Run: headless pygame with SDL's dummy video driver; simulated clock (each Clock.tick advances the game by its frame time, no real sleeping); random seed 0; keys injected as events and as key.get_pressed() state; mouse plan: one left click at the window centre at the start of phase 2, then a move to the lower-right quarter at the start of phase 3.
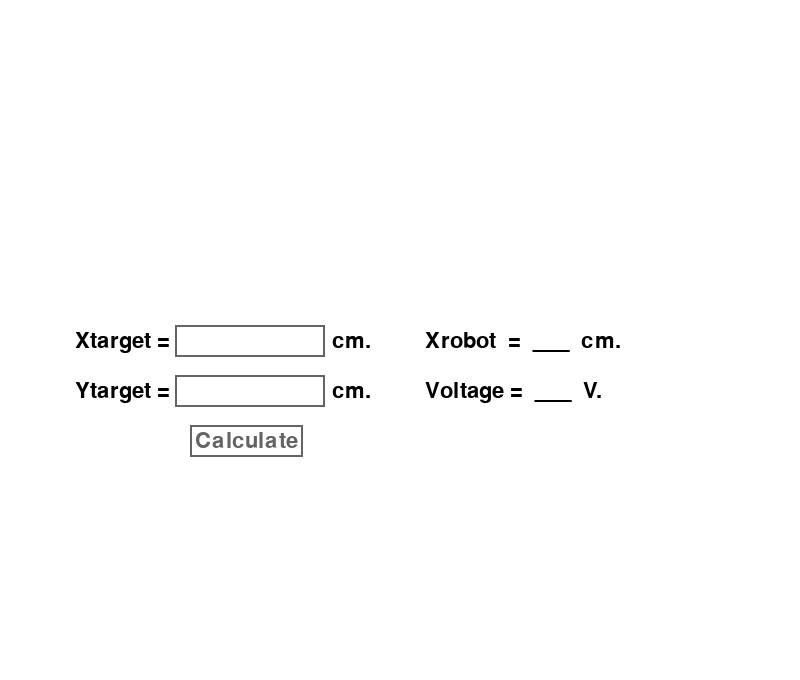
Frame 1 of 4 · flips 1–60 · no input
Frame 2 of 4 · flips 61–180 · clicked the window centre · tapped SPACE, RETURN · held RIGHT (→), D · screen unchanged from frame 1, image omitted
Frame 3 of 4 · flips 181–300 · moved the mouse to the lower-right quarter · held DOWN (↓), S · screen unchanged from frame 2, image omitted
Frame 4 of 4 · flips 301–420 · held LEFT (←), A, UP (↑), W · screen unchanged from frame 3, image omitted

The pygame program that drew these frames:

import math
import pygame as pg
pg.init()

class Projectile:
    def __init__(self,x=0,y=0,s=0,u=0,a=(math.pi/3)):
        self.x = x #start position X
        self.y = y #start position Y
        self.s = s #size of dot
        self.u = u #start velocity
        self.a = a #angle in radian
        self.time = -1
        self.list = []
    def drawProjectile(self,screen):
        self.acceleration = 0.1962
        self.velocityX = self.u*math.cos(self.a)*2
        self.velocityY = self.u*math.sin(self.a)*2
        self.time += 1
        self.dx = int((self.velocityX*self.time))
        self.dy = int((self.velocityY*self.time)-(self.acceleration*(self.time**2)/2))
        pg.draw.circle(screen,(100,100,100),(self.x+self.dx,self.y-self.dy),self.s)
        self.list.append((self.x+self.dx, self.y-self.dy))
        for i in self.list:
            pg.draw.circle(screen,(0,0,100),(i[0],i[1]),int(self.s/5))
        if self.dy <= 0:
            self.time = 0
            self.list = []
    def changeVelocity(self, velocity):
        self.u = velocity

class Sanam:
    def __init__(self,x=0,y=0,distance=200):
        self.x = x
        self.y = y
        self.distance = distance+200
    def drawSanam(self,screen):
        pg.draw.line(screen,(100,100,100),(self.x+200,self.y),(self.x+200,self.y-200),1)
        pg.draw.rect(screen,(100,100,100),(self.x+(self.distance*2),self.y-70,26,70))
        pg.draw.polygon(screen, (100, 100, 100), ((self.x,self.y),(self.x,self.y-70),(self.x-44,self.y)))
    def changeDistance(self, distance):
        self.distance = distance+200

class TextBox:
    def __init__(self, x, y, text='', color=(0,0,0,)):
        self.color = color
        self.text = FONT.render(text, True, self.color)
        self.textRect = (x, y)
    def draw(self,screen):
        screen.blit(self.text, self.textRect)
    def changeText(self,text):
        self.text = FONT.render(text, True, self.color)

class InputBox:
    def __init__(self, x, y, w, h, text=''):
        self.rect = pg.Rect(x, y, w, h)
        self.color = inactiveColor
        self.text = text
        self.txt_surface = FONT.render(text, True, self.color)
        self.active = False

    def handleEvent(self, event):
        if event.type == pg.MOUSEBUTTONDOWN:
            if self.rect.collidepoint(event.pos):
                self.active = not self.active
            else:
                self.active = False
            self.color = activeColor if self.active else inactiveColor
            
        if event.type == pg.KEYDOWN:
            if self.active:
                if event.key == pg.K_BACKSPACE:
                    self.text = self.text[:-1]
                else:
                    self.text += event.unicode
                self.txt_surface = FONT.render(self.text, True, self.color)
    
    def numberCheck(self):
        if(self.text[-1:].isnumeric()):
            pass
        else:
            self.text = self.text[:-1]
            self.txt_surface = FONT.render(self.text, True, self.color)

    def update(self):
        width = max(200, self.txt_surface.get_width()+10)
        self.rect.w = width

    def draw(self, screen):
        screen.blit(self.txt_surface, (self.rect.x+5, self.rect.y+5))
        pg.draw.rect(screen, self.color, self.rect, 2)

class Button:
    def __init__(self, x, y, text=''):
        self.color = inactiveColor
        self.text = text
        self.x = x
        self.y = y
        self.txt_surface = FONT.render(text, True, self.color)
        self.rect = pg.Rect(self.x, self.y, self.txt_surface.get_width()+10, self.txt_surface.get_height()+10)
        self.status = False
    
    def isMousePress(self, event):
        if event.type == pg.MOUSEBUTTONDOWN:
            if self.rect.collidepoint(event.pos):
                self.color = activeColor
                self.txt_surface = FONT.render(self.text, True, self.color)
                return True
        self.color = inactiveColor
        self.txt_surface = FONT.render(self.text, True, self.color)
        return False
    
    def draw(self, screen):
        screen.blit(self.txt_surface, (self.rect.x+5, self.rect.y+5))
        pg.draw.rect(screen, self.color, self.rect, 2)

class Calculate:
    def __init__(self, Sx = 0, Sy = 206.5):
        self.Sy = Sy+206.5
        self.Sx = Sx
    def changeDistance(self,Sx,Sy):
        self.Sy = Sy+206.5
        self.Sx = Sx
    def velocityCalculate(self):
        rad = 60 / 360 * 2 * math.pi
        u = math.sqrt((self.Sy*9.8/100)/math.sin(2*rad))
        print(u)
        return u
    def voltageCalculate(self):
        v = (self.Sy-0.6961)/0.6405
        return round(v, 2)
    def distanceXCalculate(self):
        x = self.Sx + 8.71
        return x

win_x, win_y = 800, 680
screen = pg.display.set_mode((win_x, win_y))
FONT = pg.font.Font(None, 32)
inactiveColor = (100,100,100)
activeColor = (0,0,0)

text1 = TextBox(75, 330, 'Xtarget =                           cm.')
text2 = TextBox(75, 380, 'Ytarget =                           cm.')
text3 = TextBox(425, 330, 'Xrobot  =  ___  cm.')
text4 = TextBox(425, 380, 'Voltage =  ___  V.')
text_boxes = [text1, text2, text3, text4]
input_box1 = InputBox(175, 325, 150, 32)
input_box2 = InputBox(175, 375, 150, 32)
input_boxes = [input_box1, input_box2]
button = Button(190, 425, 'Calculate')
squatBall = Projectile(150,220,5,0)
field = Sanam(150,290,0)
calculate = Calculate()
run = True

while run:
    screen.fill((255,255,255))
    if button.status:
        squatBall.drawProjectile(screen)
        field.drawSanam(screen)
    button.draw(screen)
    for text in text_boxes:
        text.draw(screen)
    for box in input_boxes:
        box.draw(screen)
    pg.time.delay(10)
    pg.display.update()

    for event in pg.event.get(): # ทำการ Check event ต่างๆที่เกิดขึ้น
        for box in input_boxes:
            box.handleEvent(event)
            box.numberCheck()
        if button.isMousePress(event) and input_box1.text != '' and input_box2.text != '':
            button.status = True
            calculate.changeDistance(float(input_box1.text),float(input_box2.text))
            squatBall.changeVelocity(calculate.velocityCalculate())
            field.changeDistance(float(input_box2.text))
            returnText3 = 'Xrobot  = ' + str(calculate.distanceXCalculate()) + ' cm.'
            returnText4 = 'Voltage = ' + str(calculate.voltageCalculate()) + ' V.'
            text3.changeText(returnText3)
            text4.changeText(returnText4)
        if event.type == pg.QUIT: 
            pg.quit()
            exit()
